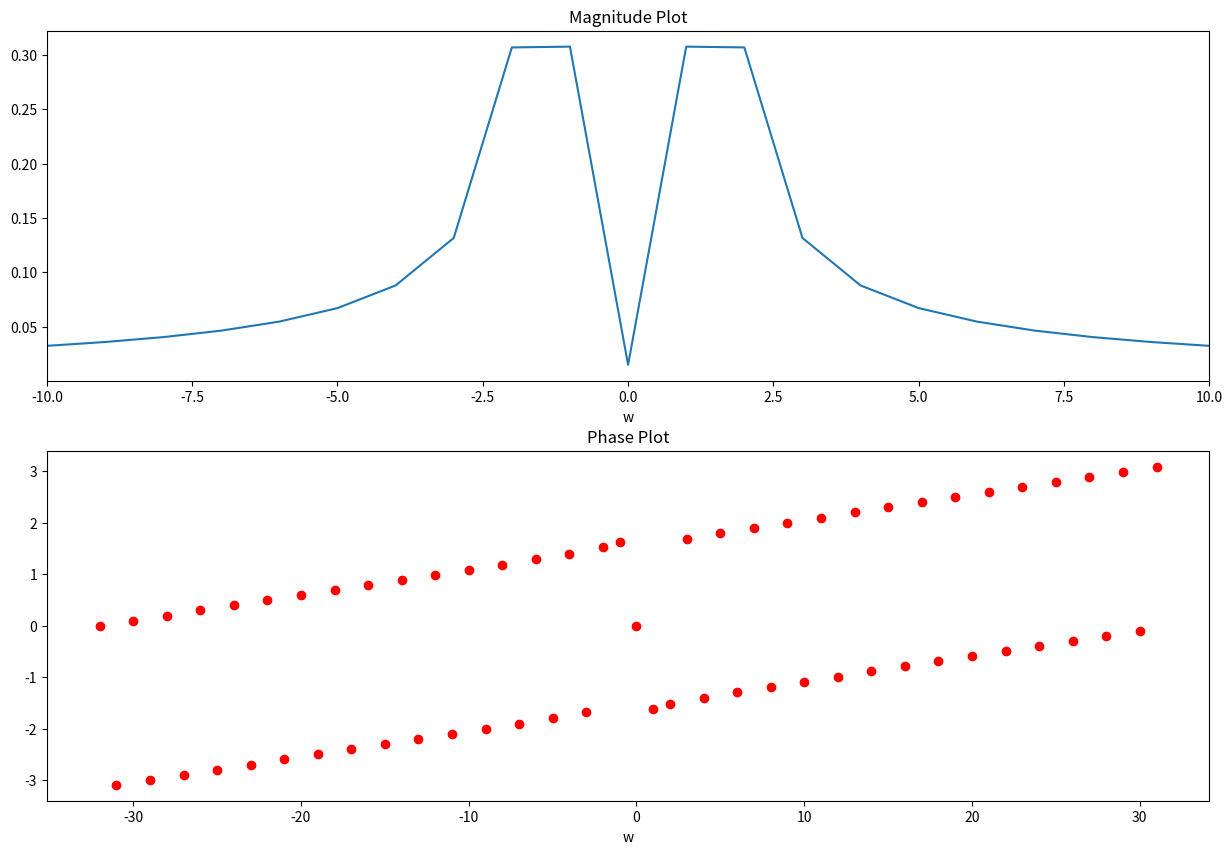
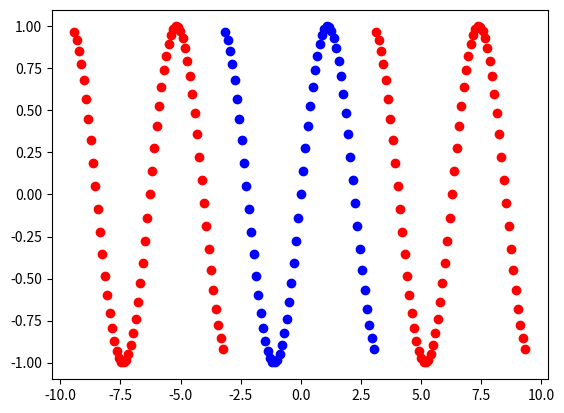
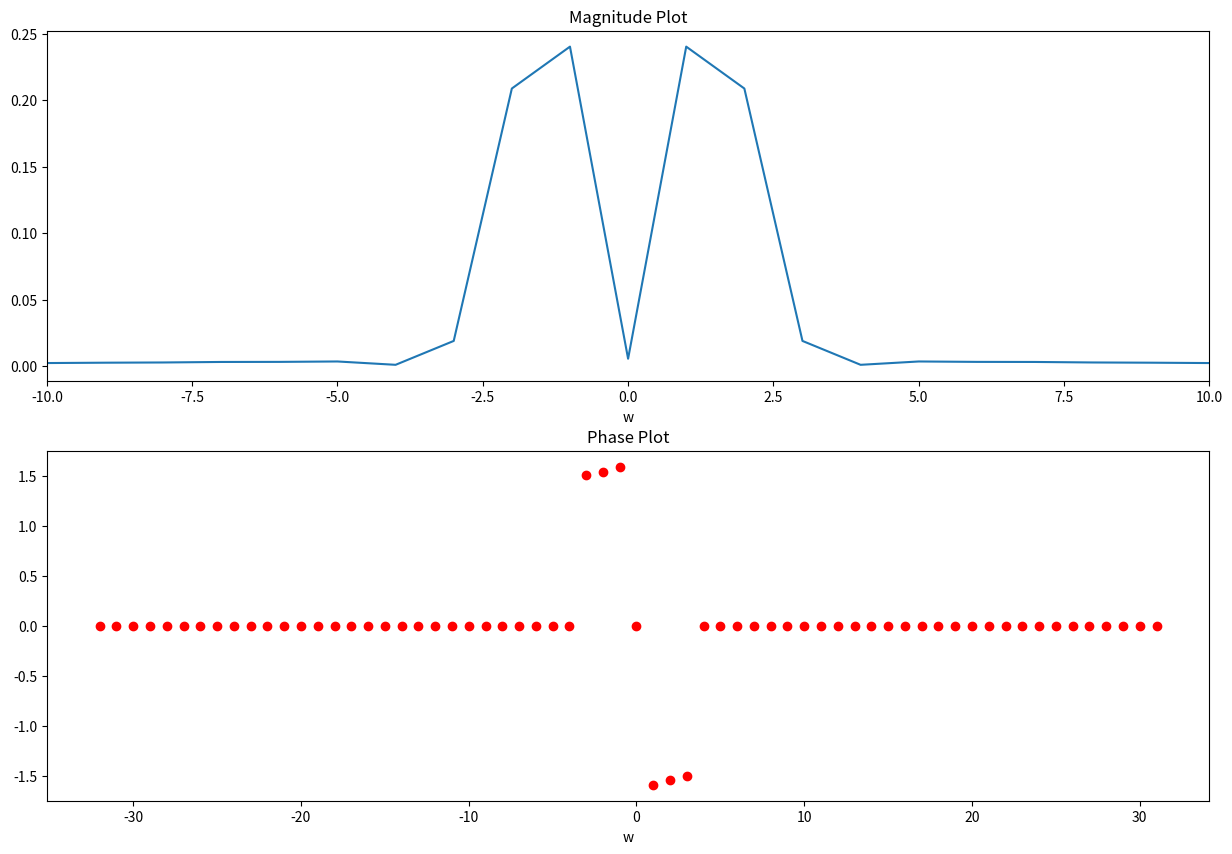
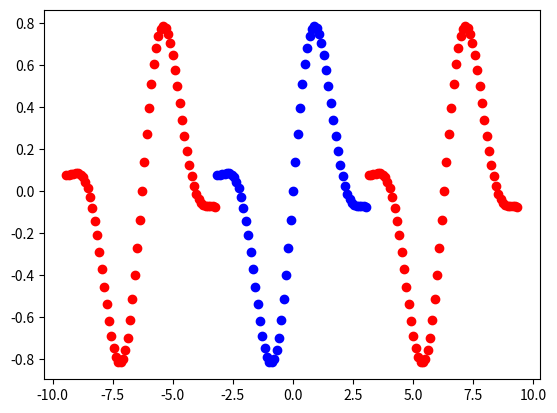
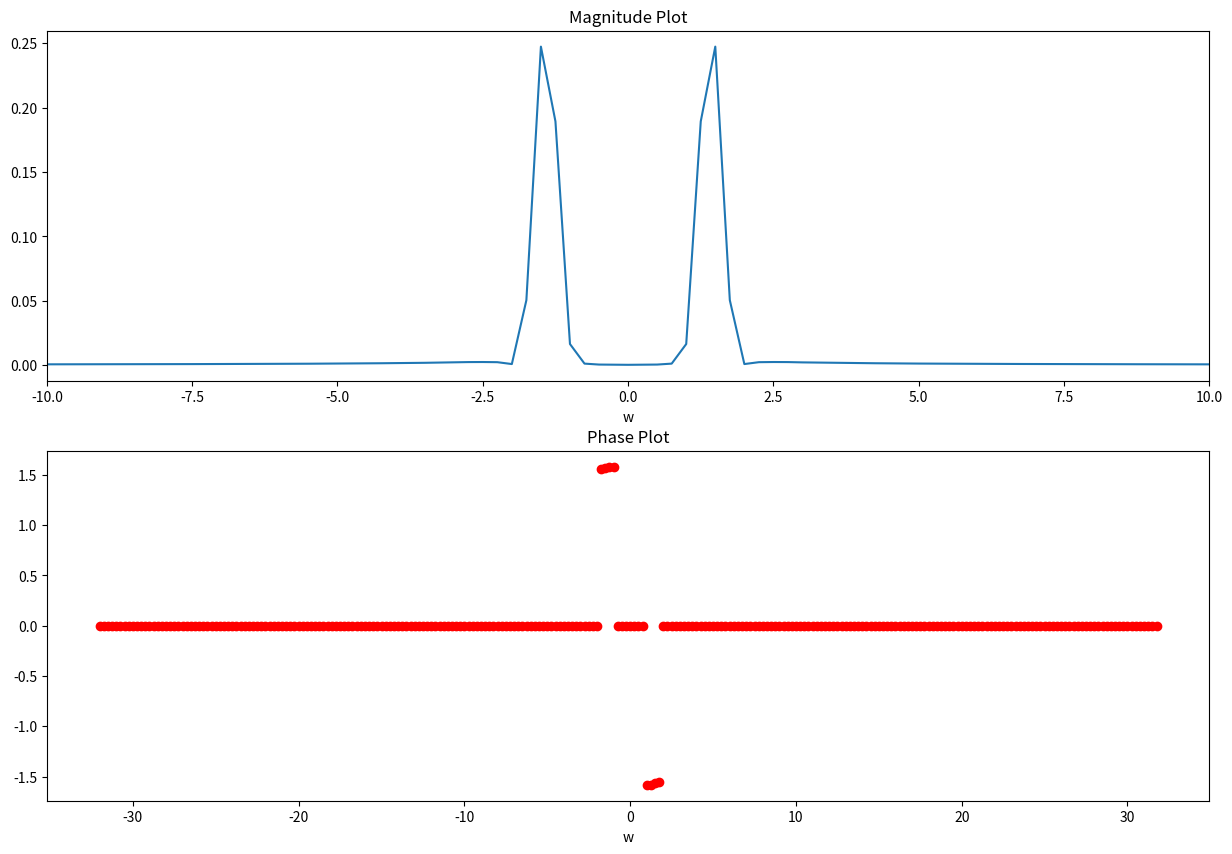
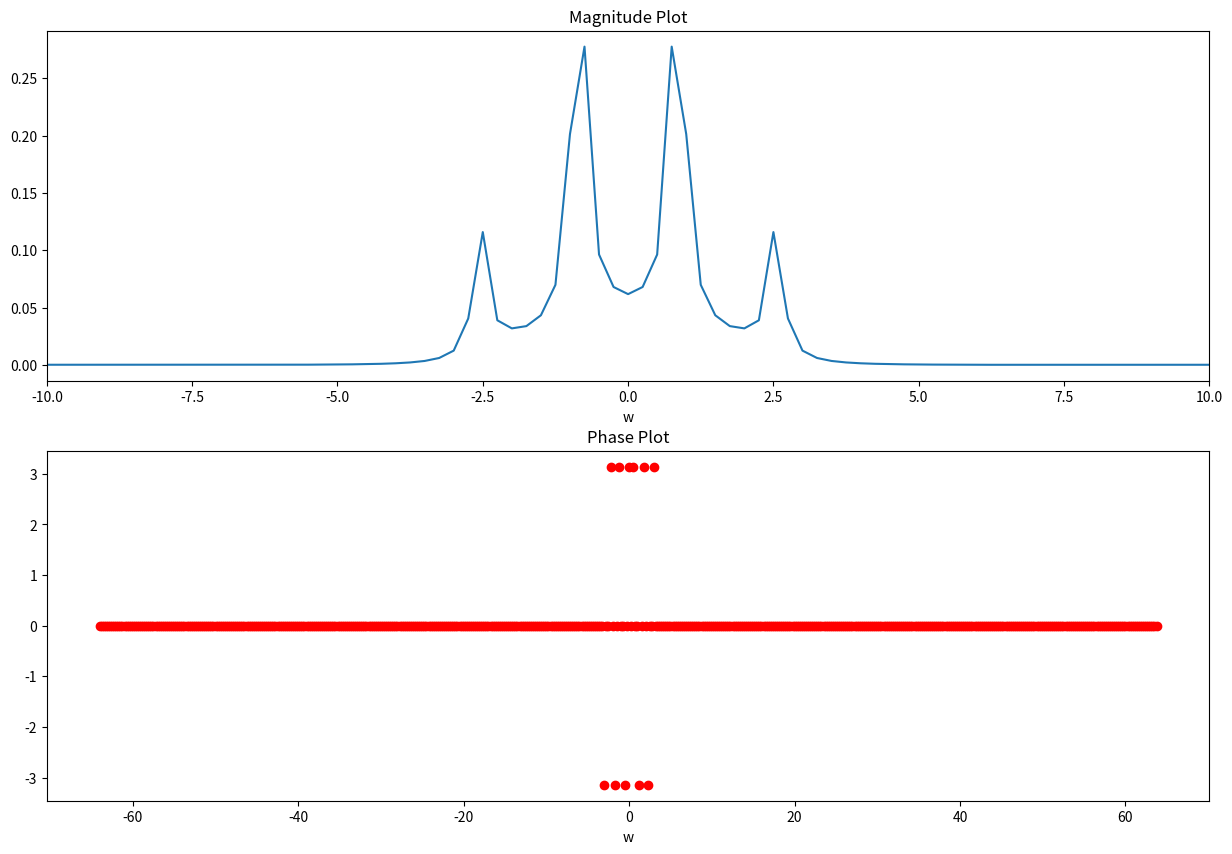
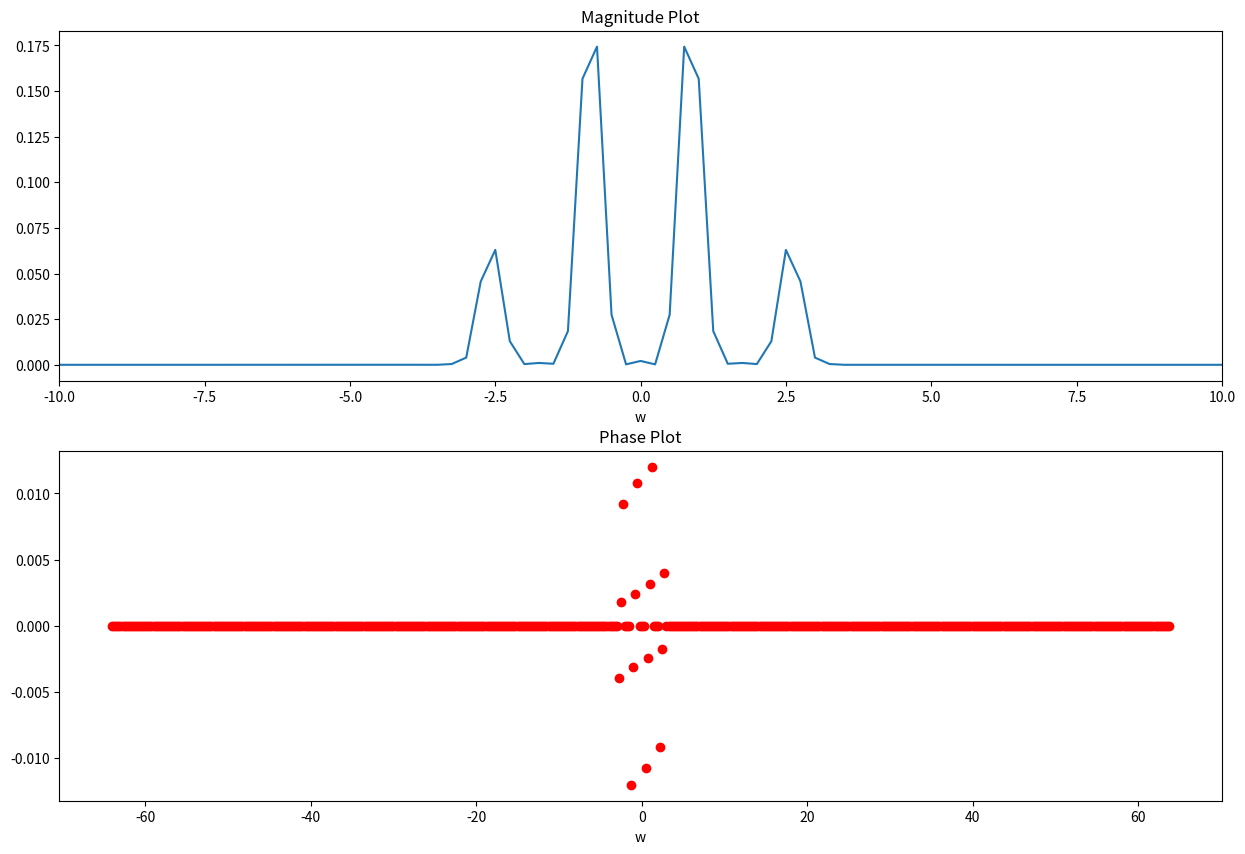
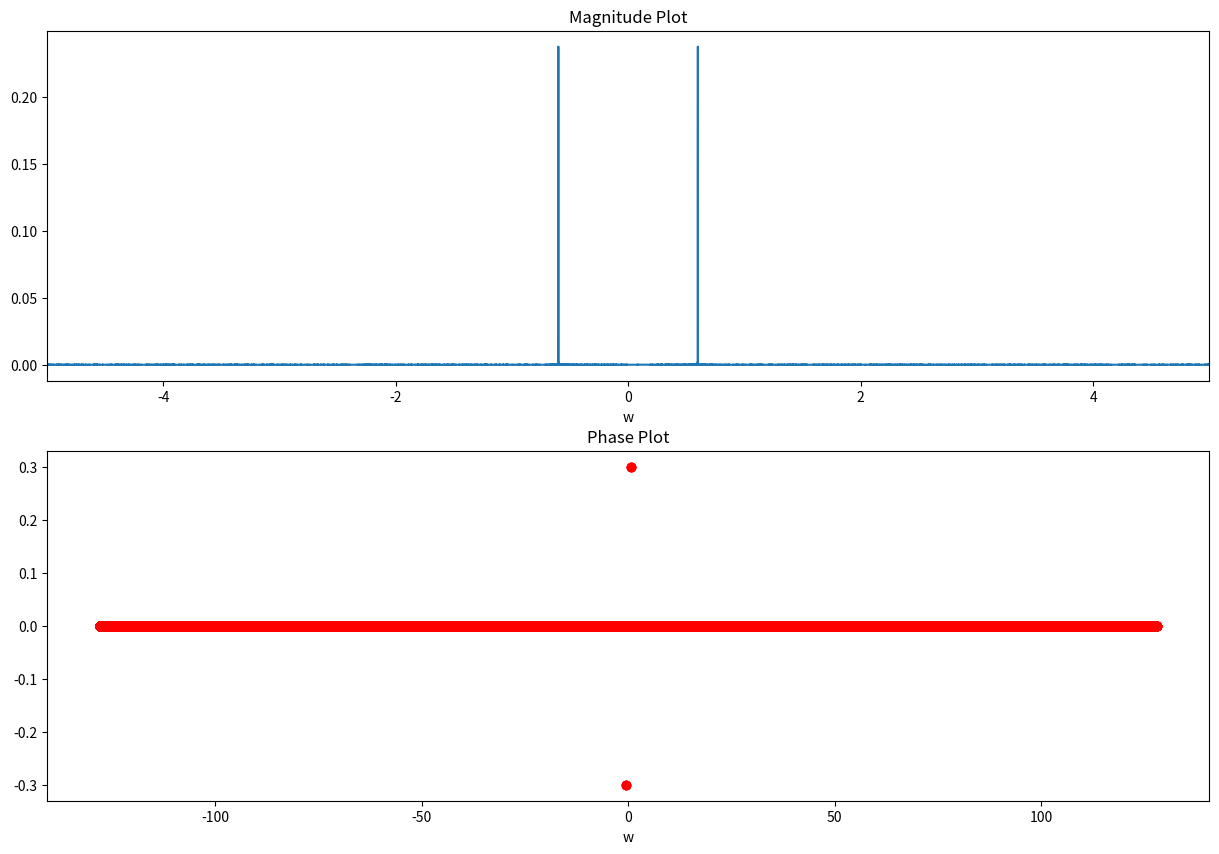
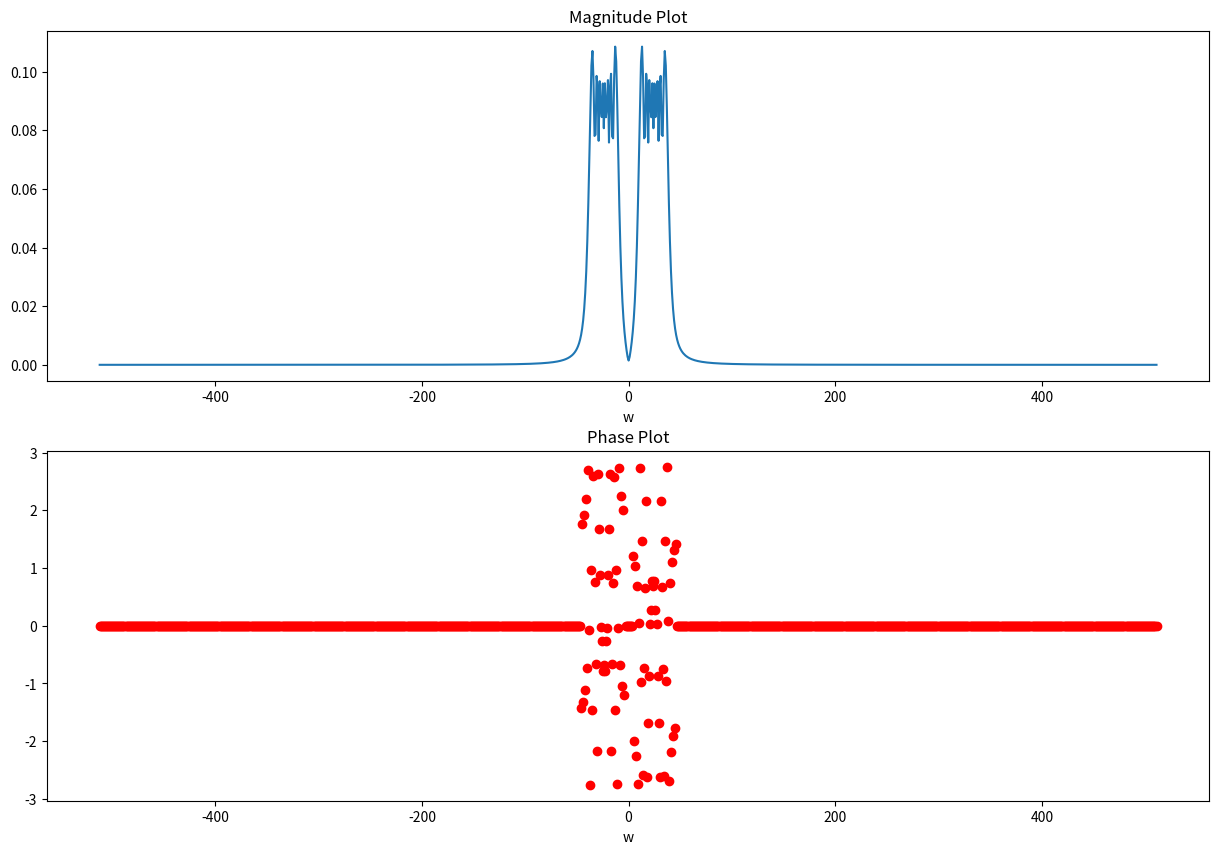
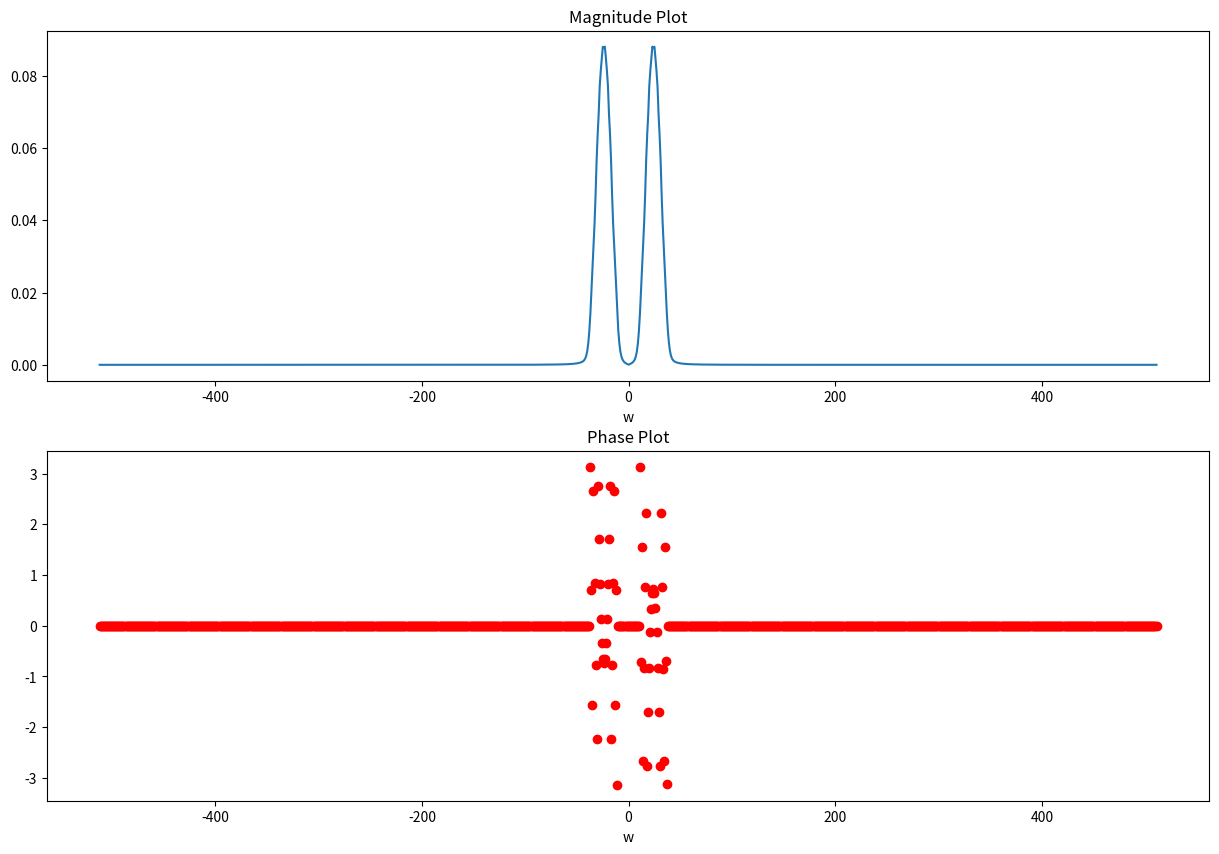
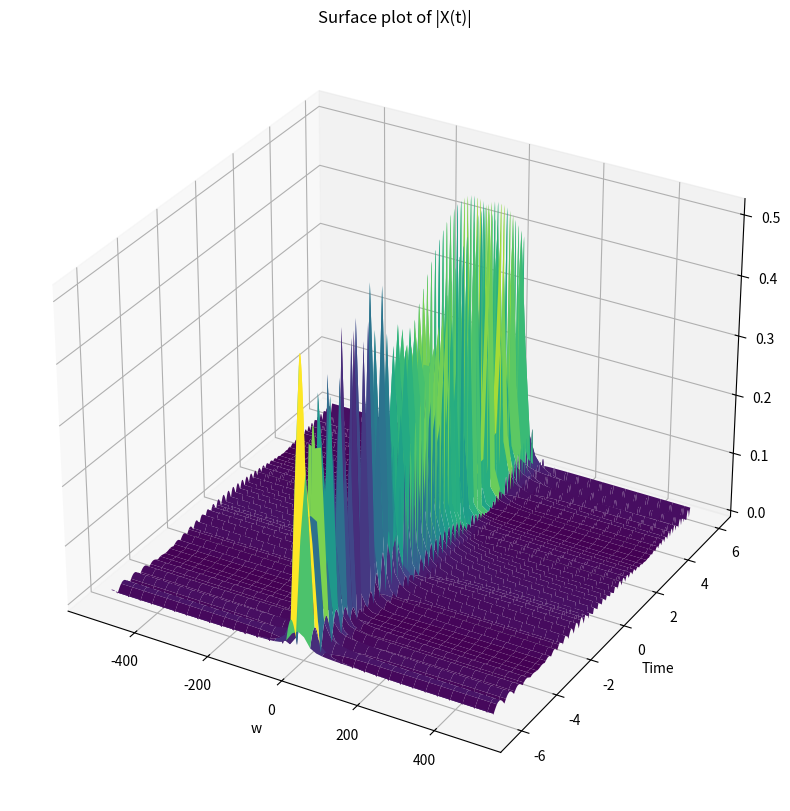
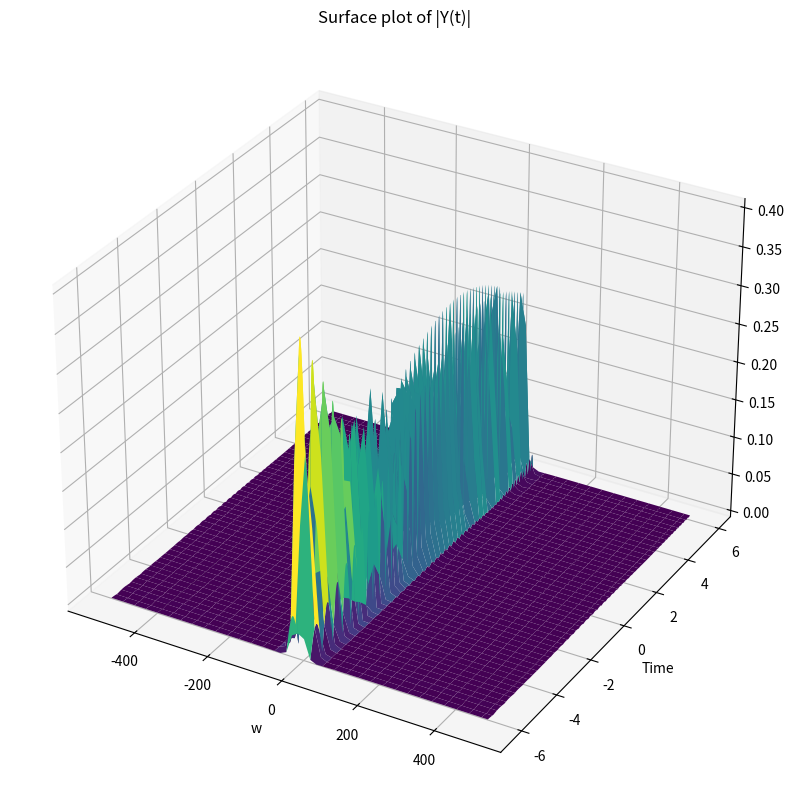
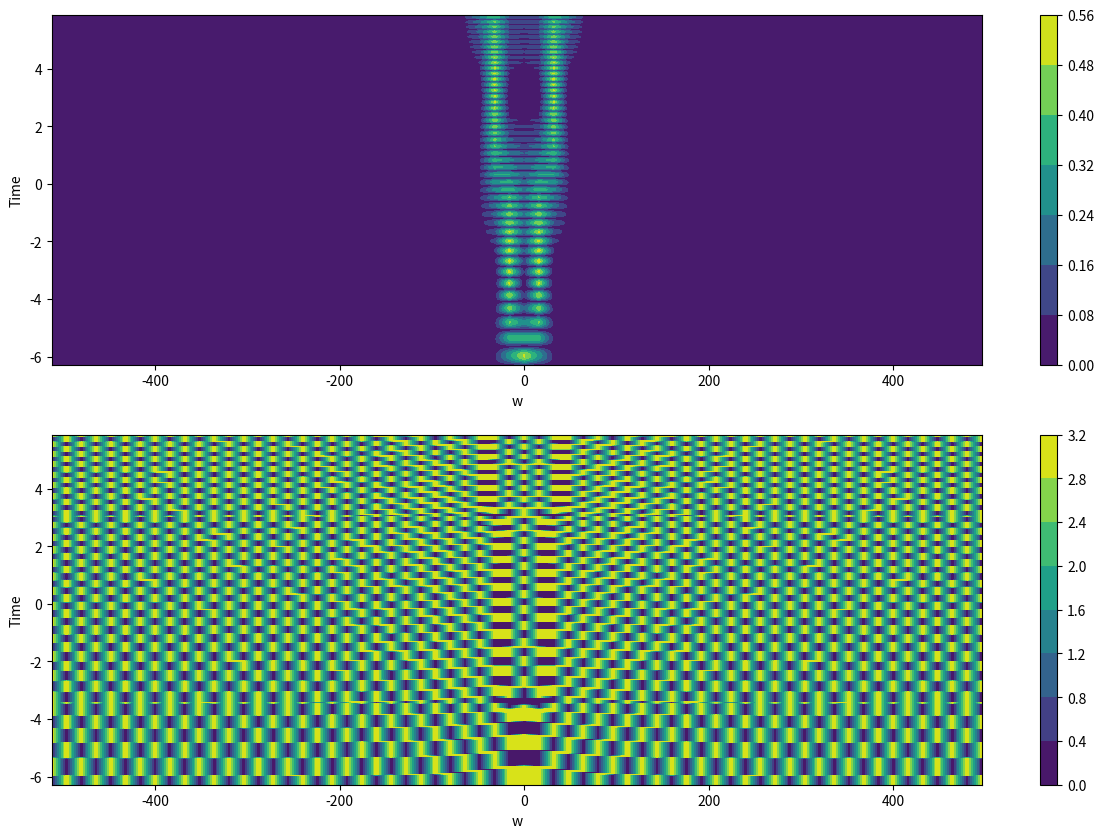
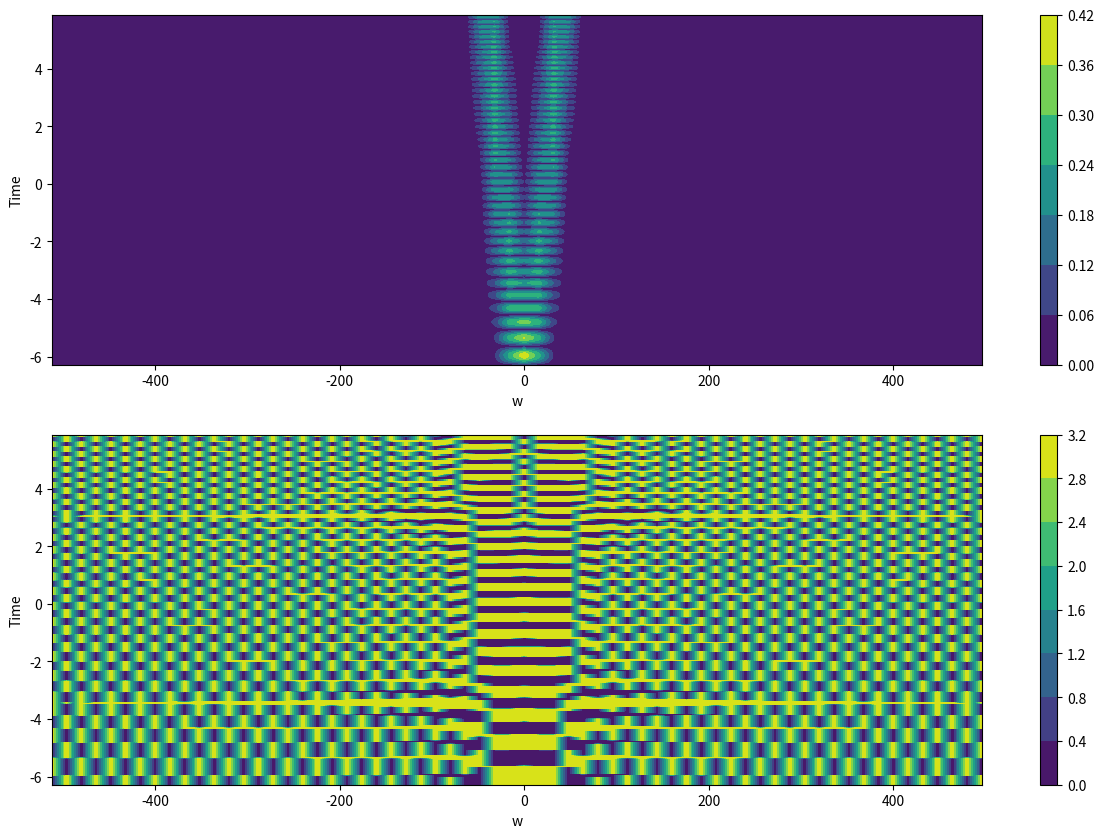

These figures' Python source, in order:
import numpy as np
import matplotlib.pyplot as plt
from mpl_toolkits import mplot3d

#Question 1: Examples

def fftcompute(x,Tmax):
    dt = Tmax/len(x)
    w = np.linspace(-np.pi/dt,np.pi/dt,len(x)+1)[:-1]
    X = (1/len(x))*np.fft.fftshift(np.fft.fft(np.fft.ifftshift(x)))
    return w, X

def fftplot(w,X,filename,xlim):
    fig, ax = plt.subplots(2,1,figsize=(15,10))
    
    ax[0].plot(w,np.abs(X))
    if(xlim!=None):
        ax[0].set_xlim(xlim)
    ax[0].set_title('Magnitude Plot')
    ax[0].set_xlabel('w')
    
    phase = np.angle(X)
    phase[np.where(np.abs(X)<1e-2)]=0
    
    ax[1].plot(w,phase,'ro')
    if(xlim!=None):
        ax[0].set_xlim(xlim)
    ax[1].set_xlabel('w')
    ax[1].set_title('Phase Plot')
    fig.savefig(filename+'.png')
    plt.show()

def hamming(n):
    wnd = np.fft.fftshift(0.54+0.46*np.cos(2*np.pi*np.arange(n)/(n-1)))
    return wnd

N = 64
Tmax = 2*np.pi
t = np.linspace(-Tmax/2,Tmax/2,N+1)[:-1]
x = np.sin(np.sqrt(2)*t)

w, X = fftcompute(x,Tmax)
fftplot(w,X,'sqrt2sin',[-10,10])

t2 = np.linspace(-3*np.pi,-np.pi,N+1)[:-1]
t3 = np.linspace(np.pi,3*np.pi,N+1)[:-1]
plt.plot(t,x,'bo')
plt.plot(t2,x,'ro')
plt.plot(t3,x,'ro')
plt.savefig('1.png')
plt.show()


y = x*hamming(N)
w, Y = fftcompute(y, Tmax)
fftplot(w,Y,'hammingsqrt2_1',[-10,10])
plt.plot(t,y,'bo')
plt.plot(t2,y,'ro')
plt.plot(t3,y,'ro')
plt.savefig('2.png')
plt.show()

N = 256
Tmax = 8*np.pi
t = np.linspace(-Tmax/2,Tmax/2,N+1)[:-1]
x = np.sin(np.sqrt(2)*t)
y = x*hamming(N)

w, Y = fftcompute(y,Tmax)
fftplot(w,Y,'hammingsqrt2_2',[-10,10])

#Question 2:
N = 512
Tmax = 8*np.pi
t = np.linspace(-Tmax/2,Tmax/2,N+1)[:-1]
x = (np.cos(0.86*t))**3
w, X = fftcompute(x,Tmax)
fftplot(w,X,'q2withouthamming',[-10,10])

y = x*hamming(N)
w, Y = fftcompute(y,Tmax)
fftplot(w,Y,'q2withhamming',[-10,10])

#Question 3:

#Estimator for frequency and phase:
def estimator(w,X):
    mag = np.abs(X)
    maxi = np.max(mag)
    mag[np.where(np.abs(X )<1e-3*maxi)]=0
    w_est = np.sum(np.abs(w)*mag**2)/np.sum(mag**2)
    w_err = np.sqrt((np.sum((np.abs(np.abs(w)-w_est)**2)*mag**2))/np.sum(mag**2))
    w_est_arrindex = int(w_est/(w[1]-w[0])+len(w)/2)
    phase_est = np.angle(X[w_est_arrindex])
    w_err_arrindex = int(w_err/(w[1]-w[0]))
    X_temp = X[w_est_arrindex-1-w_err_arrindex:w_est_arrindex+2+w_err_arrindex]
    phase_err = np.sqrt(np.sum(np.abs((np.angle(X_temp)-phase_est)*(X_temp)**2))/np.sum(np.abs(X_temp)**2))
    return w_est, w_err, phase_est, phase_err

N = 256
Tmax = 2*np.pi

w_err = 1
w_est = 1
while(w_err>0.25*w_est):
    t = np.linspace(-Tmax/2,Tmax/2,N+1)[:-1]
    x = np.cos(0.6*t+0.3)+0.1*np.random.randn(N)
    w, X = fftcompute(x*hamming(N),Tmax)
    w_est, w_err, phase_est, phase_err = estimator(w,X)
    N = 2*N
    Tmax = 2*Tmax
    
print(w_est)
print(w_err)
print(phase_est)
print(phase_err)
fftplot(w,X,'noisy',[-5,5])


N = 1024
wind = 64
Tmax = 2*np.pi
t = np.linspace(-Tmax/2,Tmax/2,N+1)[:-1]
dt = t[1]-t[0]
x = np.cos(16*t*(1.5+0.5*t/np.pi))
#Without Hamming
w, X = fftcompute(x,Tmax)
fftplot(w, X,'noslicenohamm',None)
#With Hamming
y = x*hamming(len(x))
w, X = fftcompute(y,Tmax)
fftplot(w, X,'nosliceyeshamm',None)

#Question 6:
x_slice = np.zeros((N-wind,wind))
y_slice = np.zeros((N-wind,wind))
X = np.zeros((N-wind,wind))
Y = np.zeros((N-wind,wind))

for i in range(N-wind):
    x_slice[i] = x[i:i+wind]
    y_slice[i] = x_slice[i]*hamming(wind)
    X[i] = (1/wind)*np.fft.fftshift(np.fft.fft(np.fft.ifftshift(x_slice[i]))).real
    Y[i] = (1/wind)*np.fft.fftshift(np.fft.fft(np.fft.ifftshift(y_slice[i]))).real

w = np.linspace(-np.pi/dt,np.pi/dt,wind+1)[:-1]
time = np.linspace(-Tmax,Tmax-wind*Tmax/N,N-wind+1)[:-1]


fig = plt.figure(figsize=(15,10))
ax = plt.axes(projection='3d')

W, Time = np.meshgrid(w, time)

ax.plot_surface(W, Time, np.abs(X), cmap='viridis', edgecolor='none')
ax.set_title('Surface plot of |X(t)|')
ax.set_xlabel('w')
ax.set_ylabel('Time')
plt.savefig('surfnohamm.png')
plt.show()

fig2 = plt.figure(figsize=(15,10))
ax2 = plt.axes(projection='3d')

ax2.plot_surface(W, Time, np.abs(Y), cmap='viridis', edgecolor='none')
ax2.set_title('Surface plot of |Y(t)|')
ax2.set_xlabel('w')
ax2.set_ylabel('Time')
plt.savefig('surfyeshamm.png')
plt.show()


fig, ax = plt.subplots(2,1,figsize=(15,10))
cf1 = ax[0].contourf(w,time,np.abs(X))
ax[0].set_xlabel('w')
ax[0].set_ylabel('Time')
fig.colorbar(cf1, ax=ax[0])

cf2 = ax[1].contourf(w, time, np.angle(X))
ax[1].set_xlabel('w')
ax[1].set_ylabel('Time')
fig.colorbar(cf2, ax=ax[1])

fig.savefig('contyesslicenohamm.png')
plt.show()

fig, ax = plt.subplots(2,1,figsize=(15,10))
cf1 = ax[0].contourf(w,time,np.abs(Y))
ax[0].set_xlabel('w')
ax[0].set_ylabel('Time')
fig.colorbar(cf1, ax=ax[0])

cf2 = ax[1].contourf(w, time, np.angle(Y))
ax[1].set_xlabel('w')
ax[1].set_ylabel('Time')
fig.colorbar(cf2, ax=ax[1])

fig.savefig('contyessliceyeshamm.png')
plt.show()
